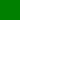
t = 0.00 s
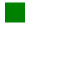
t = 0.50 s
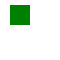
t = 1.00 s
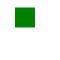
t = 1.50 s
t = 2.00 s: frame unchanged from t = 0.00 s, image omitted

The animated SVG that drew these frames (rendered in a browser with its animation timeline set to each time). Animation: 1 SMIL element (animateTransform=1); one cycle of 2.00 s.

<svg xmlns="http://www.w3.org/2000/svg" xmlns:xlink="http://www.w3.org/1999/xlink" width="60" height="60"><rect width="20" height="20" fill="green"><animateTransform attributeName="transform" type="translate" from="0 0" to="20 10" dur="2s"/></rect></svg>
